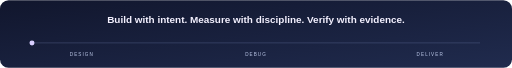
t = 0.00 s
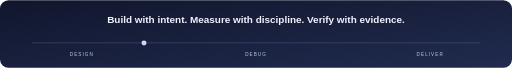
t = 1.75 s
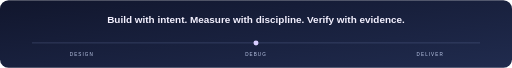
t = 3.50 s
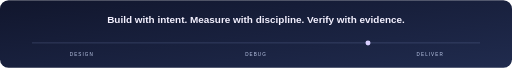
t = 5.25 s

The animated SVG that drew these frames (rendered in a browser with its animation timeline set to each time). Animation: 2 SMIL elements (animate=1,animateMotion=1); one cycle of 7.00 s, repeats indefinitely.

<svg xmlns="http://www.w3.org/2000/svg" width="1440" height="190" viewBox="0 0 1440 190"><defs><linearGradient id="b" x2="1" y2="1"><stop stop-color="#11162D"/><stop offset="1" stop-color="#202B4E"/></linearGradient><linearGradient id="g"><stop stop-color="#C4B1FF"/><stop offset=".5" stop-color="#8EA7FF"/><stop offset="1" stop-color="#62DDF4"/></linearGradient></defs><rect width="1440" height="190" rx="24" fill="url(#b)"/><text x="720" y="65" fill="#F4F1FF" text-anchor="middle" font-family="Arial" font-size="28" font-weight="700">Build with intent. Measure with discipline. Verify with evidence.</text><path d="M90 120H1350" stroke="#65739E" stroke-width="2" opacity=".5"/><path d="M90 120H1350" stroke="url(#g)" stroke-width="4" stroke-dasharray="120 1000"><animate attributeName="stroke-dashoffset" from="0" to="-1120" dur="7s" repeatCount="indefinite"/></path><g fill="#BFCBEB" font-family="Arial" font-size="13" letter-spacing="3" text-anchor="middle"><text x="230" y="158">DESIGN</text><text x="720" y="158">DEBUG</text><text x="1210" y="158">DELIVER</text></g><circle r="7" fill="#D8CEFF"><animateMotion dur="7s" repeatCount="indefinite" path="M90 120H1350"/></circle></svg>
